Run: headless pygame with SDL's dummy video driver; simulated clock (each Clock.tick advances the game by its frame time, no real sleeping); random seed 0; keys injected as events and as key.get_pressed() state; no mouse input.
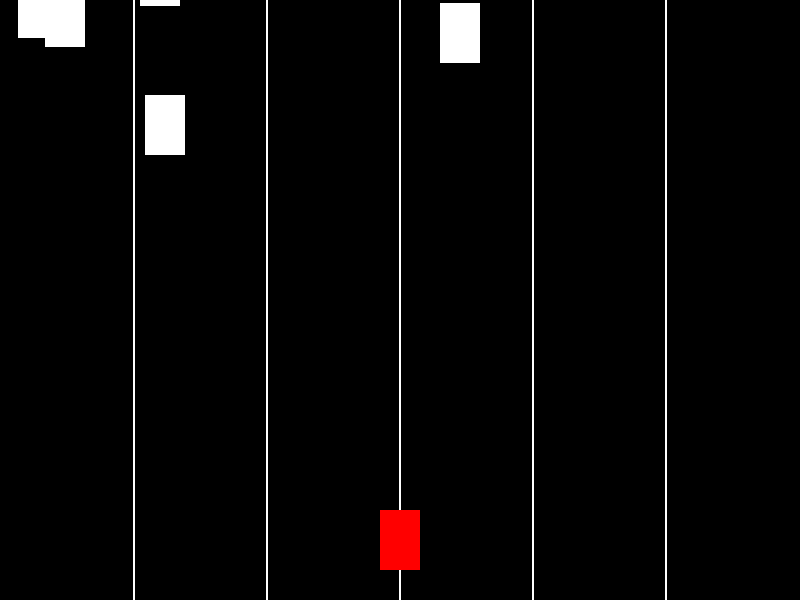
Frame 1 of 4 · flips 1–60 · no input
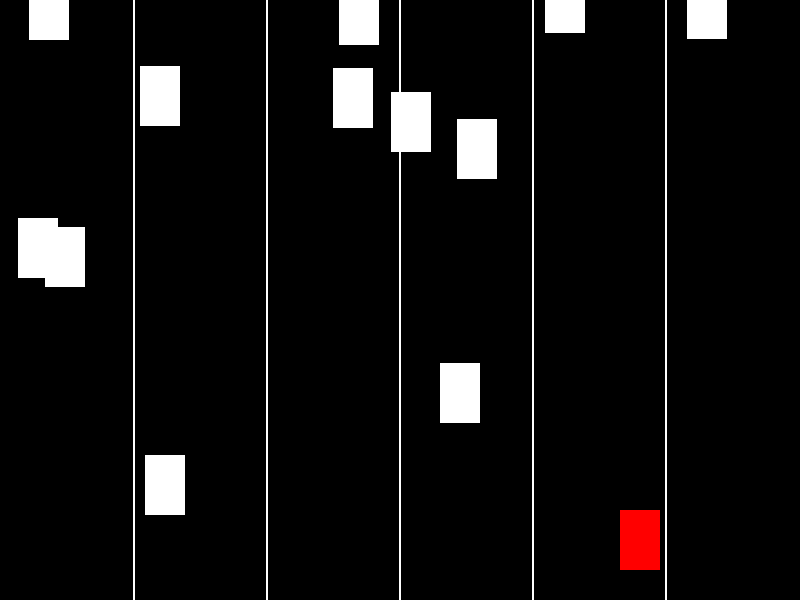
Frame 2 of 4 · flips 61–180 · tapped SPACE, RETURN · held RIGHT (→), D
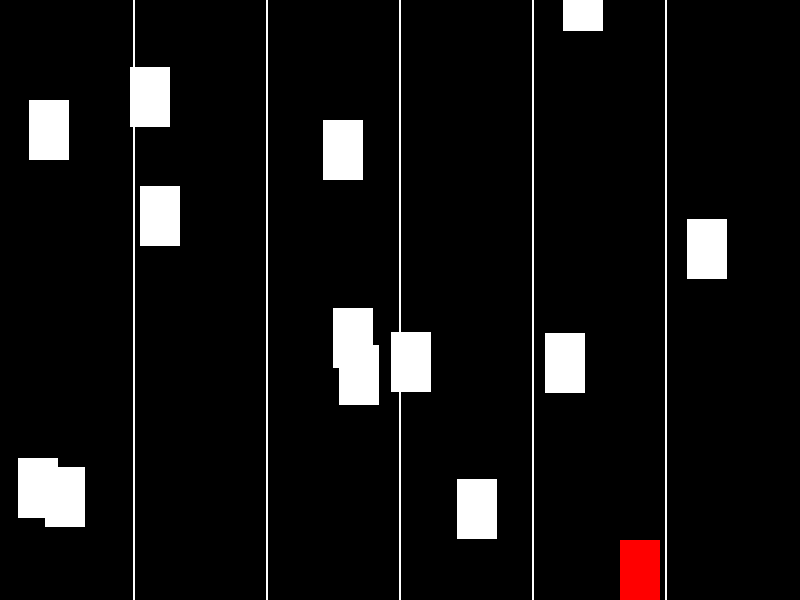
Frame 3 of 4 · flips 181–300 · held DOWN (↓), S
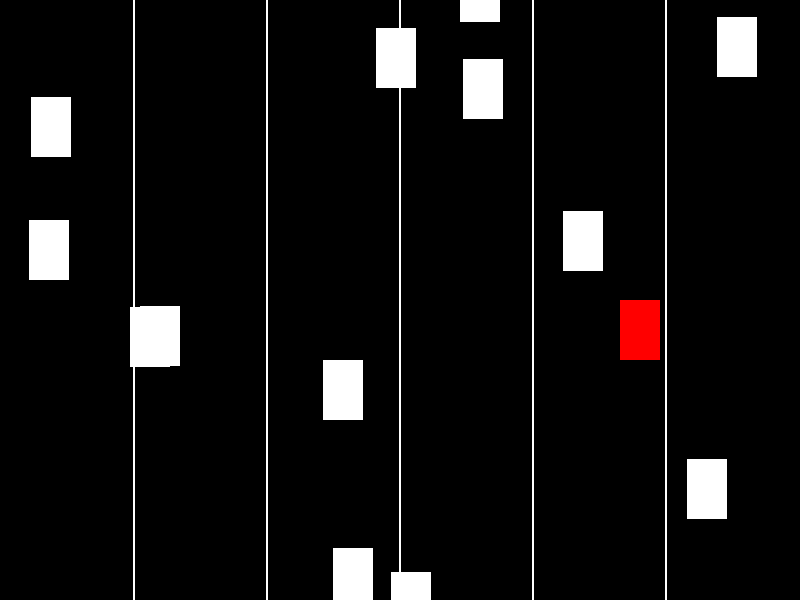
Frame 4 of 4 · flips 301–420 · held LEFT (←), A, UP (↑), W

The pygame program that drew these frames:

import pygame
import random
import sys

# Initialize pygame
pygame.init()

# Constants
WIDTH = 800
HEIGHT = 600
LANE_COUNT = 6
LANE_WIDTH = WIDTH // LANE_COUNT
CAR_WIDTH = 40
CAR_HEIGHT = 60
CAR_SPEED = 2
FPS = 60
WHITE = (255, 255, 255)
RED = (255, 0, 0)

# Create the screen
screen = pygame.display.set_mode((WIDTH, HEIGHT))
pygame.display.set_caption('Road Simulation')

# Clock for controlling the frame rate
clock = pygame.time.Clock()

# Define a class for the controllable car
class Car(pygame.sprite.Sprite):
    def __init__(self, x, y):
        super().__init__()
        self.image = pygame.Surface((CAR_WIDTH, CAR_HEIGHT))
        self.image.fill(RED)
        self.rect = self.image.get_rect()
        self.rect.center = (x, y)

    def update(self, direction):
        if direction == "left":
            self.rect.x -= CAR_SPEED
        elif direction == "right":
            self.rect.x += CAR_SPEED
        elif direction == "up":
            self.rect.y -= CAR_SPEED
        elif direction == "down":
            self.rect.y += CAR_SPEED

        # Keep the car within the screen boundaries
        self.rect.x = max(0, min(self.rect.x, WIDTH - CAR_WIDTH))
        self.rect.y = max(0, min(self.rect.y, HEIGHT - CAR_HEIGHT))

# Define a class for the other cars
class OtherCar(pygame.sprite.Sprite):
    def __init__(self, lane):
        super().__init__()
        self.image = pygame.Surface((CAR_WIDTH, CAR_HEIGHT))
        self.image.fill(WHITE)
        self.rect = self.image.get_rect()
        self.rect.center = (random.randint(lane * LANE_WIDTH, (lane + 1) * LANE_WIDTH - CAR_WIDTH), random.randint(-HEIGHT, 0))
        self.speed = random.uniform(0.5, 1.5) * CAR_SPEED

    def update(self):
        self.rect.y += self.speed

        # Reset car position if it goes off the screen
        if self.rect.y > HEIGHT:
            self.rect.y = random.randint(-HEIGHT, 0)
            self.rect.x = random.randint(self.rect.x, self.rect.x + CAR_WIDTH)
            self.speed = random.uniform(0.5, 1.5) * CAR_SPEED

# Group to hold all sprites
all_sprites = pygame.sprite.Group()

# Create the controllable car
controllable_car = Car(WIDTH // 2, HEIGHT - CAR_HEIGHT)
all_sprites.add(controllable_car)

# Create other cars
other_cars = pygame.sprite.Group()
for i in range(LANE_COUNT):
    for _ in range(3):
        other_car = OtherCar(i)
        other_cars.add(other_car)
        all_sprites.add(other_car)

# Main game loop
running = True
while running:
    # Handle events
    for event in pygame.event.get():
        if event.type == pygame.QUIT:
            running = False

    # Get user input for controllable car
    keys = pygame.key.get_pressed()
    direction = ""
    if keys[pygame.K_LEFT]:
        direction = "left"
    if keys[pygame.K_RIGHT]:
        direction = "right"
    if keys[pygame.K_UP]:
        direction = "up"
    if keys[pygame.K_DOWN]:
        direction = "down"

    # Update controllable car
    controllable_car.update(direction)

    # Update other cars
    other_cars.update()

    # Check for collisions between controllable car and other cars
    if pygame.sprite.spritecollide(controllable_car, other_cars, False):
        print("Collision detected!")

    # Clear the screen
    screen.fill((0, 0, 0))

    # Draw lanes
    for i in range(1, LANE_COUNT):
        pygame.draw.line(screen, WHITE, (i * LANE_WIDTH, 0), (i * LANE_WIDTH, HEIGHT), 2)

    # Draw all sprites
    all_sprites.draw(screen)

    # Update the display
    pygame.display.flip()

    # Cap the frame rate
    clock.tick(FPS)

# Quit pygame
pygame.quit()
sys.exit()
